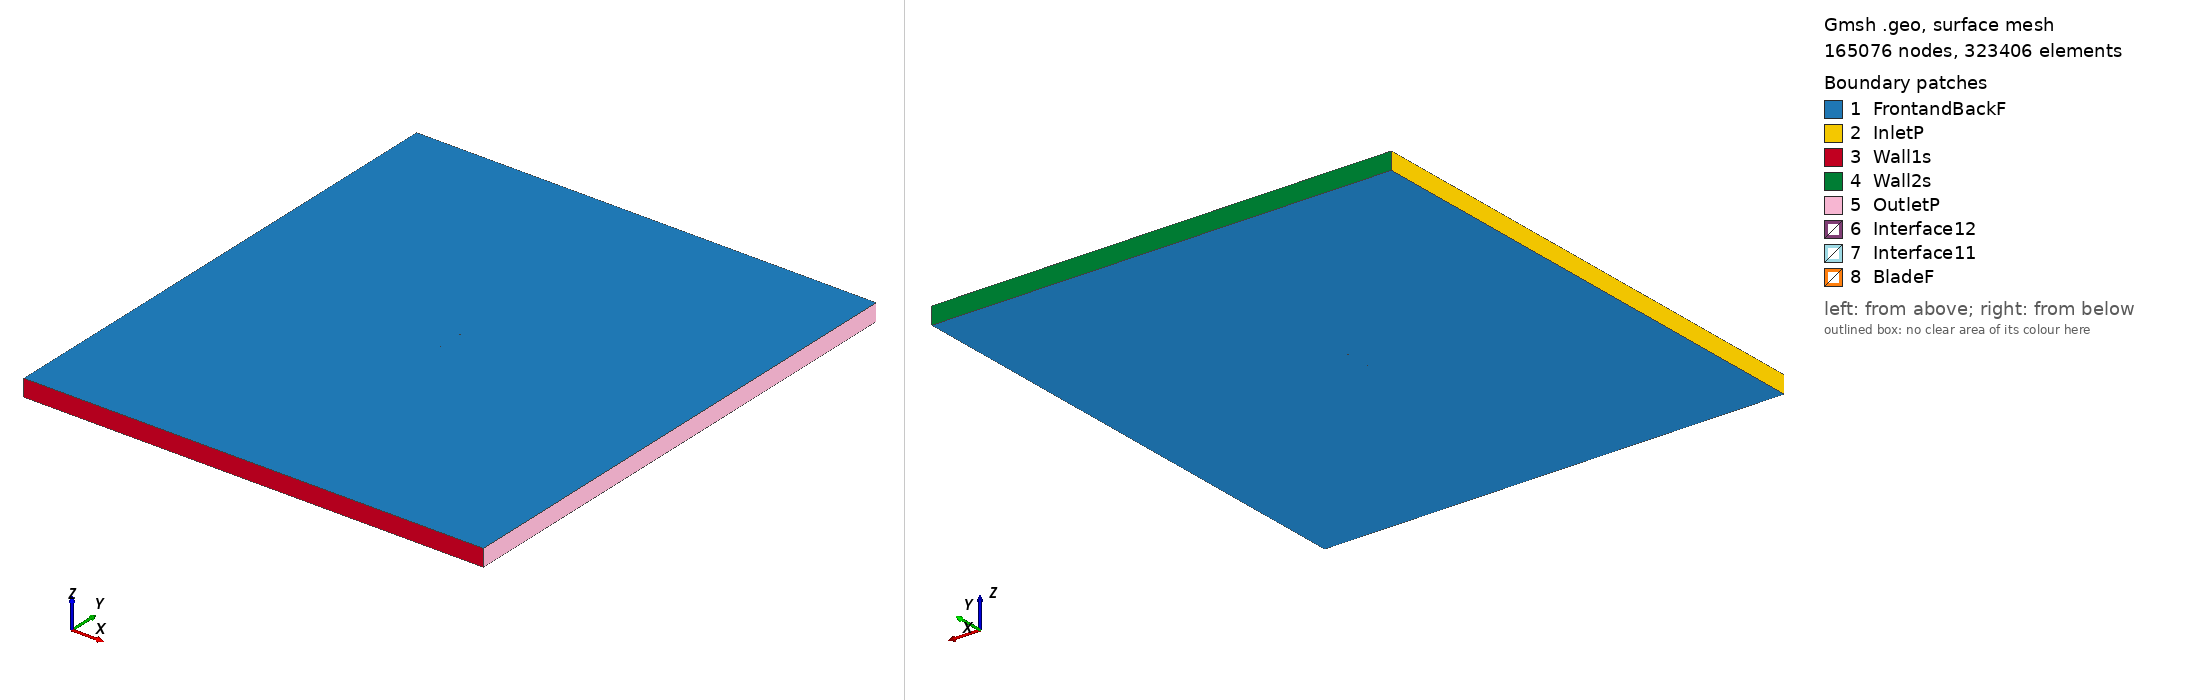

Gmsh geometry script, surface-meshed: 165076 nodes, 323406 surface elements. Boundary patches (legend numbers): 1 FrontandBackF, 2 InletP, 3 Wall1s, 4 Wall2s, 5 OutletP, 6 Interface12, 7 Interface11, 8 BladeF. Left view from above one corner, right view from below the opposite corner. Legend entries are the model's physical surfaces. The drawing asked Gmsh for element sizes between 1% and 20% of the model's largest extent; the script's own settings can give other sizes.

=== ag24_tsr_3.2716_aoa_3.8809.geo (drawn) ===
SetFactory("OpenCASCADE");

Point(1) = {0.074704, 0.735543, 0, 1.0};
Point(2) = {0.073259, 0.735442, 0, 1.0};
Point(3) = {0.070983, 0.735285, 0, 1.0};
Point(4) = {0.068708, 0.735132, 0, 1.0};
Point(5) = {0.066432, 0.734983, 0, 1.0};
Point(6) = {0.064157, 0.734838, 0, 1.0};
Point(7) = {0.061882, 0.734696, 0, 1.0};
Point(8) = {0.059607, 0.734557, 0, 1.0};
Point(9) = {0.057332, 0.734423, 0, 1.0};
Point(10) = {0.055057, 0.734292, 0, 1.0};
Point(11) = {0.052782, 0.734165, 0, 1.0};
Point(12) = {0.050507, 0.734043, 0, 1.0};
Point(13) = {0.048232, 0.733925, 0, 1.0};
Point(14) = {0.045957, 0.733813, 0, 1.0};
Point(15) = {0.043681, 0.733706, 0, 1.0};
Point(16) = {0.041405, 0.733604, 0, 1.0};
Point(17) = {0.039129, 0.733507, 0, 1.0};
Point(18) = {0.036853, 0.733417, 0, 1.0};
Point(19) = {0.034577, 0.733333, 0, 1.0};
Point(20) = {0.032301, 0.733255, 0, 1.0};
Point(21) = {0.030026, 0.733183, 0, 1.0};
Point(22) = {0.027750, 0.733118, 0, 1.0};
Point(23) = {0.025475, 0.733060, 0, 1.0};
Point(24) = {0.023201, 0.733009, 0, 1.0};
Point(25) = {0.020926, 0.732964, 0, 1.0};
Point(26) = {0.018652, 0.732927, 0, 1.0};
Point(27) = {0.016379, 0.732897, 0, 1.0};
Point(28) = {0.014106, 0.732875, 0, 1.0};
Point(29) = {0.011833, 0.732860, 0, 1.0};
Point(30) = {0.009561, 0.732853, 0, 1.0};
Point(31) = {0.007291, 0.732855, 0, 1.0};
Point(32) = {0.005020, 0.732864, 0, 1.0};
Point(33) = {0.002750, 0.732882, 0, 1.0};
Point(34) = {0.000482, 0.732910, 0, 1.0};
Point(35) = {-0.001786, 0.732946, 0, 1.0};
Point(36) = {-0.004052, 0.732992, 0, 1.0};
Point(37) = {-0.006318, 0.733047, 0, 1.0};
Point(38) = {-0.008581, 0.733113, 0, 1.0};
Point(39) = {-0.010844, 0.733189, 0, 1.0};
Point(40) = {-0.013106, 0.733276, 0, 1.0};
Point(41) = {-0.015365, 0.733375, 0, 1.0};
Point(42) = {-0.017622, 0.733486, 0, 1.0};
Point(43) = {-0.019878, 0.733609, 0, 1.0};
Point(44) = {-0.022131, 0.733746, 0, 1.0};
Point(45) = {-0.024380, 0.733897, 0, 1.0};
Point(46) = {-0.026628, 0.734064, 0, 1.0};
Point(47) = {-0.028873, 0.734245, 0, 1.0};
Point(48) = {-0.031113, 0.734444, 0, 1.0};
Point(49) = {-0.033350, 0.734660, 0, 1.0};
Point(50) = {-0.035582, 0.734895, 0, 1.0};
Point(51) = {-0.037808, 0.735149, 0, 1.0};
Point(52) = {-0.040030, 0.735425, 0, 1.0};
Point(53) = {-0.042244, 0.735723, 0, 1.0};
Point(54) = {-0.044450, 0.736046, 0, 1.0};
Point(55) = {-0.046648, 0.736394, 0, 1.0};
Point(56) = {-0.048834, 0.736769, 0, 1.0};
Point(57) = {-0.051008, 0.737174, 0, 1.0};
Point(58) = {-0.053167, 0.737611, 0, 1.0};
Point(59) = {-0.055308, 0.738082, 0, 1.0};
Point(60) = {-0.057428, 0.738593, 0, 1.0};
Point(61) = {-0.059521, 0.739144, 0, 1.0};
Point(62) = {-0.061582, 0.739743, 0, 1.0};
Point(63) = {-0.063599, 0.740392, 0, 1.0};
Point(64) = {-0.065566, 0.741097, 0, 1.0};
Point(65) = {-0.067460, 0.741864, 0, 1.0};
Point(66) = {-0.069252, 0.742691, 0, 1.0};
Point(67) = {-0.070883, 0.743567, 0, 1.0};
Point(68) = {-0.072244, 0.744435, 0, 1.0};
Point(69) = {-0.073239, 0.745203, 0, 1.0};
Point(70) = {-0.073887, 0.745815, 0, 1.0};
Point(71) = {-0.074298, 0.746292, 0, 1.0};
Point(72) = {-0.074560, 0.746675, 0, 1.0};
Point(73) = {-0.074725, 0.746996, 0, 1.0};
Point(74) = {-0.074813, 0.747276, 0, 1.0};
Point(75) = {-0.074828, 0.747524, 0, 1.0};
Point(76) = {-0.074764, 0.747763, 0, 1.0};
Point(77) = {-0.074603, 0.747999, 0, 1.0};
Point(78) = {-0.074338, 0.748226, 0, 1.0};
Point(79) = {-0.073951, 0.748455, 0, 1.0};
Point(80) = {-0.073384, 0.748699, 0, 1.0};
Point(81) = {-0.072530, 0.748970, 0, 1.0};
Point(82) = {-0.071254, 0.749263, 0, 1.0};
Point(83) = {-0.069569, 0.749532, 0, 1.0};
Point(84) = {-0.067630, 0.749738, 0, 1.0};
Point(85) = {-0.065567, 0.749879, 0, 1.0};
Point(86) = {-0.063445, 0.749963, 0, 1.0};
Point(87) = {-0.061289, 0.750000, 0, 1.0};
Point(88) = {-0.059109, 0.749998, 0, 1.0};
Point(89) = {-0.056914, 0.749964, 0, 1.0};
Point(90) = {-0.054708, 0.749901, 0, 1.0};
Point(91) = {-0.052494, 0.749815, 0, 1.0};
Point(92) = {-0.050273, 0.749707, 0, 1.0};
Point(93) = {-0.048047, 0.749580, 0, 1.0};
Point(94) = {-0.045817, 0.749437, 0, 1.0};
Point(95) = {-0.043583, 0.749279, 0, 1.0};
Point(96) = {-0.041348, 0.749108, 0, 1.0};
Point(97) = {-0.039110, 0.748925, 0, 1.0};
Point(98) = {-0.036870, 0.748731, 0, 1.0};
Point(99) = {-0.034628, 0.748528, 0, 1.0};
Point(100) = {-0.032385, 0.748316, 0, 1.0};
Point(101) = {-0.030140, 0.748096, 0, 1.0};
Point(102) = {-0.027894, 0.747870, 0, 1.0};
Point(103) = {-0.025645, 0.747637, 0, 1.0};
Point(104) = {-0.023395, 0.747399, 0, 1.0};
Point(105) = {-0.021144, 0.747156, 0, 1.0};
Point(106) = {-0.018890, 0.746908, 0, 1.0};
Point(107) = {-0.016635, 0.746656, 0, 1.0};
Point(108) = {-0.014378, 0.746400, 0, 1.0};
Point(109) = {-0.012120, 0.746141, 0, 1.0};
Point(110) = {-0.009859, 0.745880, 0, 1.0};
Point(111) = {-0.007599, 0.745617, 0, 1.0};
Point(112) = {-0.005340, 0.745352, 0, 1.0};
Point(113) = {-0.003084, 0.745086, 0, 1.0};
Point(114) = {-0.000829, 0.744819, 0, 1.0};
Point(115) = {0.001424, 0.744552, 0, 1.0};
Point(116) = {0.003675, 0.744285, 0, 1.0};
Point(117) = {0.005926, 0.744018, 0, 1.0};
Point(118) = {0.008175, 0.743751, 0, 1.0};
Point(119) = {0.010424, 0.743484, 0, 1.0};
Point(120) = {0.012671, 0.743218, 0, 1.0};
Point(121) = {0.014918, 0.742954, 0, 1.0};
Point(122) = {0.017165, 0.742690, 0, 1.0};
Point(123) = {0.019412, 0.742427, 0, 1.0};
Point(124) = {0.021657, 0.742166, 0, 1.0};
Point(125) = {0.023902, 0.741907, 0, 1.0};
Point(126) = {0.026146, 0.741650, 0, 1.0};
Point(127) = {0.028390, 0.741395, 0, 1.0};
Point(128) = {0.030632, 0.741143, 0, 1.0};
Point(129) = {0.032875, 0.740893, 0, 1.0};
Point(130) = {0.035118, 0.740646, 0, 1.0};
Point(131) = {0.037361, 0.740401, 0, 1.0};
Point(132) = {0.039604, 0.740159, 0, 1.0};
Point(133) = {0.041847, 0.739920, 0, 1.0};
Point(134) = {0.044092, 0.739683, 0, 1.0};
Point(135) = {0.046336, 0.739450, 0, 1.0};
Point(136) = {0.048581, 0.739220, 0, 1.0};
Point(137) = {0.050827, 0.738994, 0, 1.0};
Point(138) = {0.053074, 0.738773, 0, 1.0};
Point(139) = {0.055322, 0.738556, 0, 1.0};
Point(140) = {0.057571, 0.738346, 0, 1.0};
Point(141) = {0.059821, 0.738143, 0, 1.0};
Point(142) = {0.062072, 0.737947, 0, 1.0};
Point(143) = {0.064325, 0.737760, 0, 1.0};
Point(144) = {0.066578, 0.737583, 0, 1.0};
Point(145) = {0.068832, 0.737416, 0, 1.0};
Point(146) = {0.071089, 0.737262, 0, 1.0};
Point(147) = {0.073345, 0.737122, 0, 1.0};
Point(148) = {0.074805, 0.737037, 0, 1.0};
Point(149) = {-0.074704, -0.735543, 0, 1.0};
Point(150) = {-0.073259, -0.735442, 0, 1.0};
Point(151) = {-0.070983, -0.735285, 0, 1.0};
Point(152) = {-0.068708, -0.735132, 0, 1.0};
Point(153) = {-0.066432, -0.734983, 0, 1.0};
Point(154) = {-0.064157, -0.734838, 0, 1.0};
Point(155) = {-0.061882, -0.734696, 0, 1.0};
Point(156) = {-0.059607, -0.734557, 0, 1.0};
Point(157) = {-0.057332, -0.734423, 0, 1.0};
Point(158) = {-0.055057, -0.734292, 0, 1.0};
Point(159) = {-0.052782, -0.734165, 0, 1.0};
Point(160) = {-0.050507, -0.734043, 0, 1.0};
Point(161) = {-0.048232, -0.733925, 0, 1.0};
Point(162) = {-0.045957, -0.733813, 0, 1.0};
Point(163) = {-0.043681, -0.733706, 0, 1.0};
Point(164) = {-0.041405, -0.733604, 0, 1.0};
Point(165) = {-0.039129, -0.733507, 0, 1.0};
Point(166) = {-0.036853, -0.733417, 0, 1.0};
Point(167) = {-0.034577, -0.733333, 0, 1.0};
Point(168) = {-0.032301, -0.733255, 0, 1.0};
Point(169) = {-0.030026, -0.733183, 0, 1.0};
Point(170) = {-0.027750, -0.733118, 0, 1.0};
Point(171) = {-0.025475, -0.733060, 0, 1.0};
Point(172) = {-0.023201, -0.733009, 0, 1.0};
Point(173) = {-0.020926, -0.732964, 0, 1.0};
Point(174) = {-0.018652, -0.732927, 0, 1.0};
Point(175) = {-0.016379, -0.732897, 0, 1.0};
Point(176) = {-0.014106, -0.732875, 0, 1.0};
Point(177) = {-0.011833, -0.732860, 0, 1.0};
Point(178) = {-0.009561, -0.732853, 0, 1.0};
Point(179) = {-0.007291, -0.732855, 0, 1.0};
Point(180) = {-0.005020, -0.732864, 0, 1.0};
Point(181) = {-0.002750, -0.732882, 0, 1.0};
Point(182) = {-0.000482, -0.732910, 0, 1.0};
Point(183) = {0.001786, -0.732946, 0, 1.0};
Point(184) = {0.004052, -0.732992, 0, 1.0};
Point(185) = {0.006318, -0.733047, 0, 1.0};
Point(186) = {0.008581, -0.733113, 0, 1.0};
Point(187) = {0.010844, -0.733189, 0, 1.0};
Point(188) = {0.013106, -0.733276, 0, 1.0};
Point(189) = {0.015365, -0.733375, 0, 1.0};
Point(190) = {0.017622, -0.733486, 0, 1.0};
Point(191) = {0.019878, -0.733609, 0, 1.0};
Point(192) = {0.022131, -0.733746, 0, 1.0};
Point(193) = {0.024380, -0.733897, 0, 1.0};
Point(194) = {0.026628, -0.734064, 0, 1.0};
Point(195) = {0.028873, -0.734245, 0, 1.0};
Point(196) = {0.031113, -0.734444, 0, 1.0};
Point(197) = {0.033350, -0.734660, 0, 1.0};
Point(198) = {0.035582, -0.734895, 0, 1.0};
Point(199) = {0.037808, -0.735149, 0, 1.0};
Point(200) = {0.040030, -0.735425, 0, 1.0};
Point(201) = {0.042244, -0.735723, 0, 1.0};
Point(202) = {0.044450, -0.736046, 0, 1.0};
Point(203) = {0.046648, -0.736394, 0, 1.0};
Point(204) = {0.048834, -0.736769, 0, 1.0};
Point(205) = {0.051008, -0.737174, 0, 1.0};
Point(206) = {0.053167, -0.737611, 0, 1.0};
Point(207) = {0.055308, -0.738082, 0, 1.0};
Point(208) = {0.057428, -0.738593, 0, 1.0};
Point(209) = {0.059521, -0.739144, 0, 1.0};
Point(210) = {0.061582, -0.739743, 0, 1.0};
Point(211) = {0.063599, -0.740392, 0, 1.0};
Point(212) = {0.065566, -0.741097, 0, 1.0};
Point(213) = {0.067460, -0.741864, 0, 1.0};
Point(214) = {0.069252, -0.742691, 0, 1.0};
Point(215) = {0.070883, -0.743567, 0, 1.0};
Point(216) = {0.072244, -0.744435, 0, 1.0};
Point(217) = {0.073239, -0.745203, 0, 1.0};
Point(218) = {0.073887, -0.745815, 0, 1.0};
Point(219) = {0.074298, -0.746292, 0, 1.0};
Point(220) = {0.074560, -0.746675, 0, 1.0};
Point(221) = {0.074725, -0.746996, 0, 1.0};
Point(222) = {0.074813, -0.747276, 0, 1.0};
Point(223) = {0.074828, -0.747524, 0, 1.0};
Point(224) = {0.074764, -0.747763, 0, 1.0};
Point(225) = {0.074603, -0.747999, 0, 1.0};
Point(226) = {0.074338, -0.748226, 0, 1.0};
Point(227) = {0.073951, -0.748455, 0, 1.0};
Point(228) = {0.073384, -0.748699, 0, 1.0};
Point(229) = {0.072530, -0.748970, 0, 1.0};
Point(230) = {0.071254, -0.749263, 0, 1.0};
Point(231) = {0.069569, -0.749532, 0, 1.0};
Point(232) = {0.067630, -0.749738, 0, 1.0};
Point(233) = {0.065567, -0.749879, 0, 1.0};
Point(234) = {0.063445, -0.749963, 0, 1.0};
Point(235) = {0.061289, -0.750000, 0, 1.0};
Point(236) = {0.059109, -0.749998, 0, 1.0};
Point(237) = {0.056914, -0.749964, 0, 1.0};
Point(238) = {0.054708, -0.749901, 0, 1.0};
Point(239) = {0.052494, -0.749815, 0, 1.0};
Point(240) = {0.050273, -0.749707, 0, 1.0};
Point(241) = {0.048047, -0.749580, 0, 1.0};
Point(242) = {0.045817, -0.749437, 0, 1.0};
Point(243) = {0.043583, -0.749279, 0, 1.0};
Point(244) = {0.041348, -0.749108, 0, 1.0};
Point(245) = {0.039110, -0.748925, 0, 1.0};
Point(246) = {0.036870, -0.748731, 0, 1.0};
Point(247) = {0.034628, -0.748528, 0, 1.0};
Point(248) = {0.032385, -0.748316, 0, 1.0};
Point(249) = {0.030140, -0.748096, 0, 1.0};
Point(250) = {0.027894, -0.747870, 0, 1.0};
Point(251) = {0.025645, -0.747637, 0, 1.0};
Point(252) = {0.023395, -0.747399, 0, 1.0};
Point(253) = {0.021144, -0.747156, 0, 1.0};
Point(254) = {0.018890, -0.746908, 0, 1.0};
Point(255) = {0.016635, -0.746656, 0, 1.0};
Point(256) = {0.014378, -0.746400, 0, 1.0};
Point(257) = {0.012120, -0.746141, 0, 1.0};
Point(258) = {0.009859, -0.745880, 0, 1.0};
Point(259) = {0.007599, -0.745617, 0, 1.0};
Point(260) = {0.005340, -0.745352, 0, 1.0};
Point(261) = {0.003084, -0.745086, 0, 1.0};
Point(262) = {0.000829, -0.744819, 0, 1.0};
Point(263) = {-0.001424, -0.744552, 0, 1.0};
Point(264) = {-0.003675, -0.744285, 0, 1.0};
Point(265) = {-0.005926, -0.744018, 0, 1.0};
Point(266) = {-0.008175, -0.743751, 0, 1.0};
Point(267) = {-0.010424, -0.743484, 0, 1.0};
Point(268) = {-0.012671, -0.743218, 0, 1.0};
Point(269) = {-0.014918, -0.742954, 0, 1.0};
Point(270) = {-0.017165, -0.742690, 0, 1.0};
Point(271) = {-0.019412, -0.742427, 0, 1.0};
Point(272) = {-0.021657, -0.742166, 0, 1.0};
Point(273) = {-0.023902, -0.741907, 0, 1.0};
Point(274) = {-0.026146, -0.741650, 0, 1.0};
Point(275) = {-0.028390, -0.741395, 0, 1.0};
Point(276) = {-0.030632, -0.741143, 0, 1.0};
Point(277) = {-0.032875, -0.740893, 0, 1.0};
Point(278) = {-0.035118, -0.740646, 0, 1.0};
Point(279) = {-0.037361, -0.740401, 0, 1.0};
Point(280) = {-0.039604, -0.740159, 0, 1.0};
Point(281) = {-0.041847, -0.739920, 0, 1.0};
Point(282) = {-0.044092, -0.739683, 0, 1.0};
Point(283) = {-0.046336, -0.739450, 0, 1.0};
Point(284) = {-0.048581, -0.739220, 0, 1.0};
Point(285) = {-0.050827, -0.738994, 0, 1.0};
Point(286) = {-0.053074, -0.738773, 0, 1.0};
Point(287) = {-0.055322, -0.738556, 0, 1.0};
Point(288) = {-0.057571, -0.738346, 0, 1.0};
Point(289) = {-0.059821, -0.738143, 0, 1.0};
Point(290) = {-0.062072, -0.737947, 0, 1.0};
Point(291) = {-0.064325, -0.737760, 0, 1.0};
Point(292) = {-0.066578, -0.737583, 0, 1.0};
Point(293) = {-0.068832, -0.737416, 0, 1.0};
Point(294) = {-0.071089, -0.737262, 0, 1.0};
Point(295) = {-0.073345, -0.737122, 0, 1.0};
Point(296) = {-0.074805, -0.737037, 0, 1.0};

// Lines: first blade (splines 1-4)
Spline(1) = {1:49};
Spline(2) = {49:99};
Spline(3) = {99:148};
Spline(4) = {148,1};

// Lines: second blade (splines 5-8)
Spline(5) = {149:197};
Spline(6) = {197:247};
Spline(7) = {247:296};
Spline(8) = {296,149};

// Outer domain (points 20001-4 and lines)
Point(297) = {-13.50000000, -15.00000000, 0, 1.0};
Point(298) = {-13.50000000, 15.00000000, 0, 1.0};
Point(299) = {13.50000000, 15.00000000, 0, 1.0};
Point(300) = {13.50000000, -15.00000000, 0, 1.0};
Line(11) = {297, 298};
Line(12) = {298, 299};
Line(13) = {299, 300};
Line(14) = {297, 300};

// Interface (between moving and stationary domain) (circles)
Circle(9) = {0, 0, 0, 0.80000000, 0, 2*Pi};
Circle(10) = {0, 0, 0, 0.80000000, 0, 2*Pi};

// Loops collect Lines/Splines/etc (blade1, blade2, domain, first circle)
Line Loop(1) = {1:4};
Line Loop(2) = {5:8};
Line Loop(3) = {11,12,13,-14};
Line Loop(4) = {9};

// BooleanDifference cuts out the circle/interface from the domain
Plane Surface(1) = {3};
Plane Surface(2) = {4};
BooleanDifference{ Surface{1}; Delete;}{ Surface{2}; Delete;}

// This one cuts out the blades from the inner circle/interface
Line Loop(6) = {10};
Plane Surface(5) = {6};
Plane Surface(6) = {1};
Plane Surface(7) = {2};
BooleanDifference{ Surface{5}; Delete;}{ Surface{6,7}; Delete;}

// extrude to 3rd dimension
Extrude {0, 0, 1} {Surface{1}; Surface{5}; Layers{1}; Recombine;}

// Physical Surfaces are the named boundaries (patches)
Physical Surface("Interface11") = {12};
Physical Surface("Interface12") = {10};

// sides of domain
Physical Surface("InletP") = {6};
Physical Surface("OutletP") = {9};

// top and bottom of domain
Physical Surface("Wall1s") = {7};
Physical Surface("Wall2s") = {8};

// Check FrontandBackF by ensuring there is nothing in the 3rd dimension
Physical Surface("FrontandBackF") = {1,11,5,21};
Physical Surface("BladeF") = {13:20};
Physical Volume("Turbine") = {2};
Physical Volume("Farfield") = {1};

// settings for airfoil boundary layer
Field[1] = BoundaryLayer;
Field[1].EdgesList = {1:8};
Field[1].hwall_n = 1e-3;
Field[1].thickness = 1.5e-2;
Field[1].ratio = 1.05;
Field[1].Quads = 1;
BoundaryLayer Field = 1;

// control points for mesh (blade and interface)
// floor((arc length / 1.5mm)/ 6) -> Transfinite Line
Transfinite Line {1,2,3,5,6,7} = 33 Using Progression 1;
Transfinite Line {4,8} = 2 Using Progression 1;
Transfinite Line {9, 15} = 800 Using Progression 1;

// For more information on gmsh syntax, visit http://gmsh.info/doc/texinfo/gmsh.html
